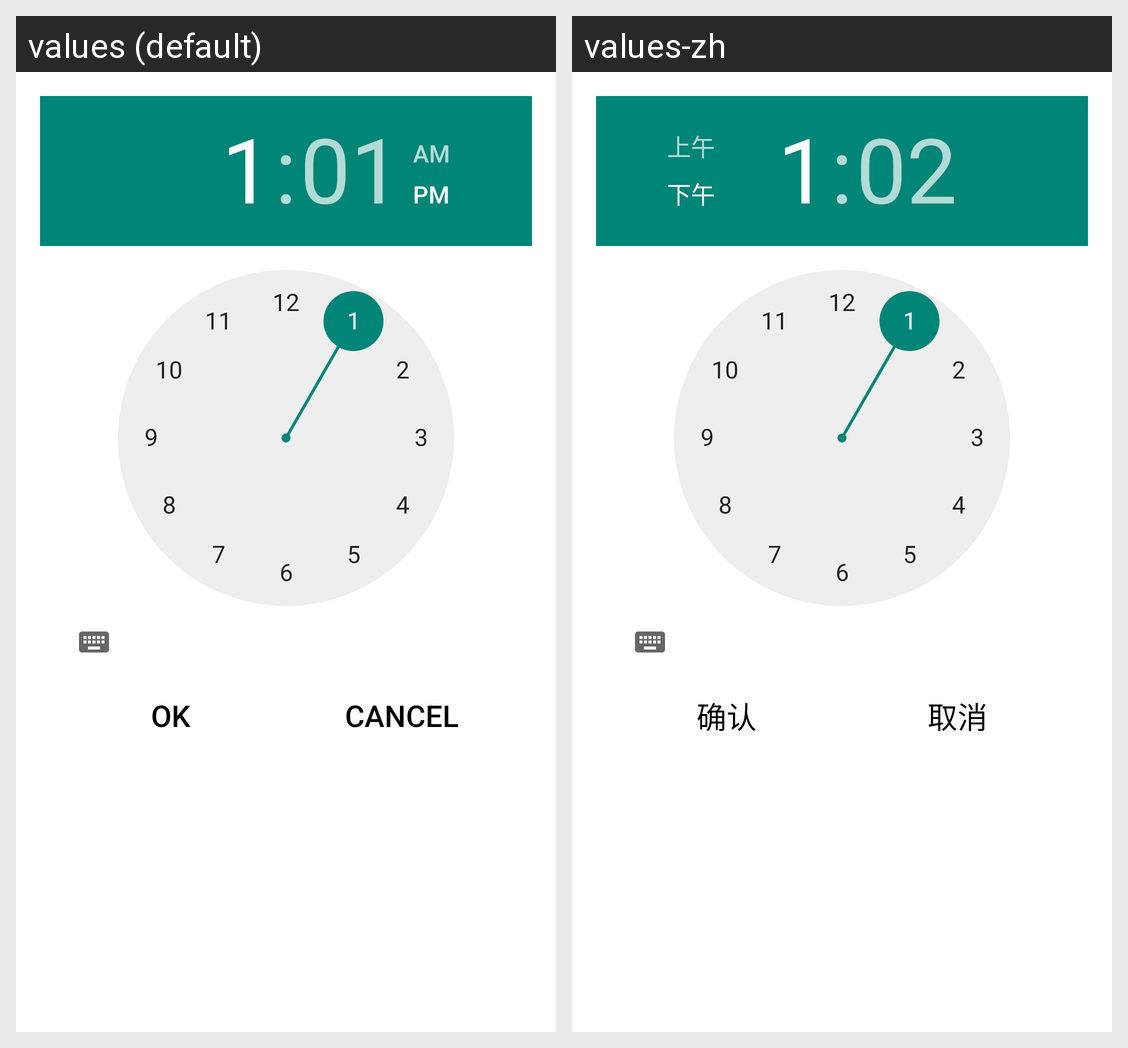

Here is an Android app screen in its default locale and in the app's own translations. Write out the translated-string differences for the strings that appear on this screen.
Android screen res/layout/activity_time_picker.xml rendered under 2 locales, left to right: values (default), values-zh. Device: Nexus 5 (rendered at 1080×1920; each locale shown at half size, 540×960, under a caption strip naming it); theme Dialog.
Strings drawn on this screen, with the default value and each locale's value (text and hints the layout hard-codes, and strings that could not be matched under every locale, appear in the picture but are not listed):

button_ok
  values: Ok
  values-zh: 确认

button_cancel
  values: Cancel
  values-zh: 取消
